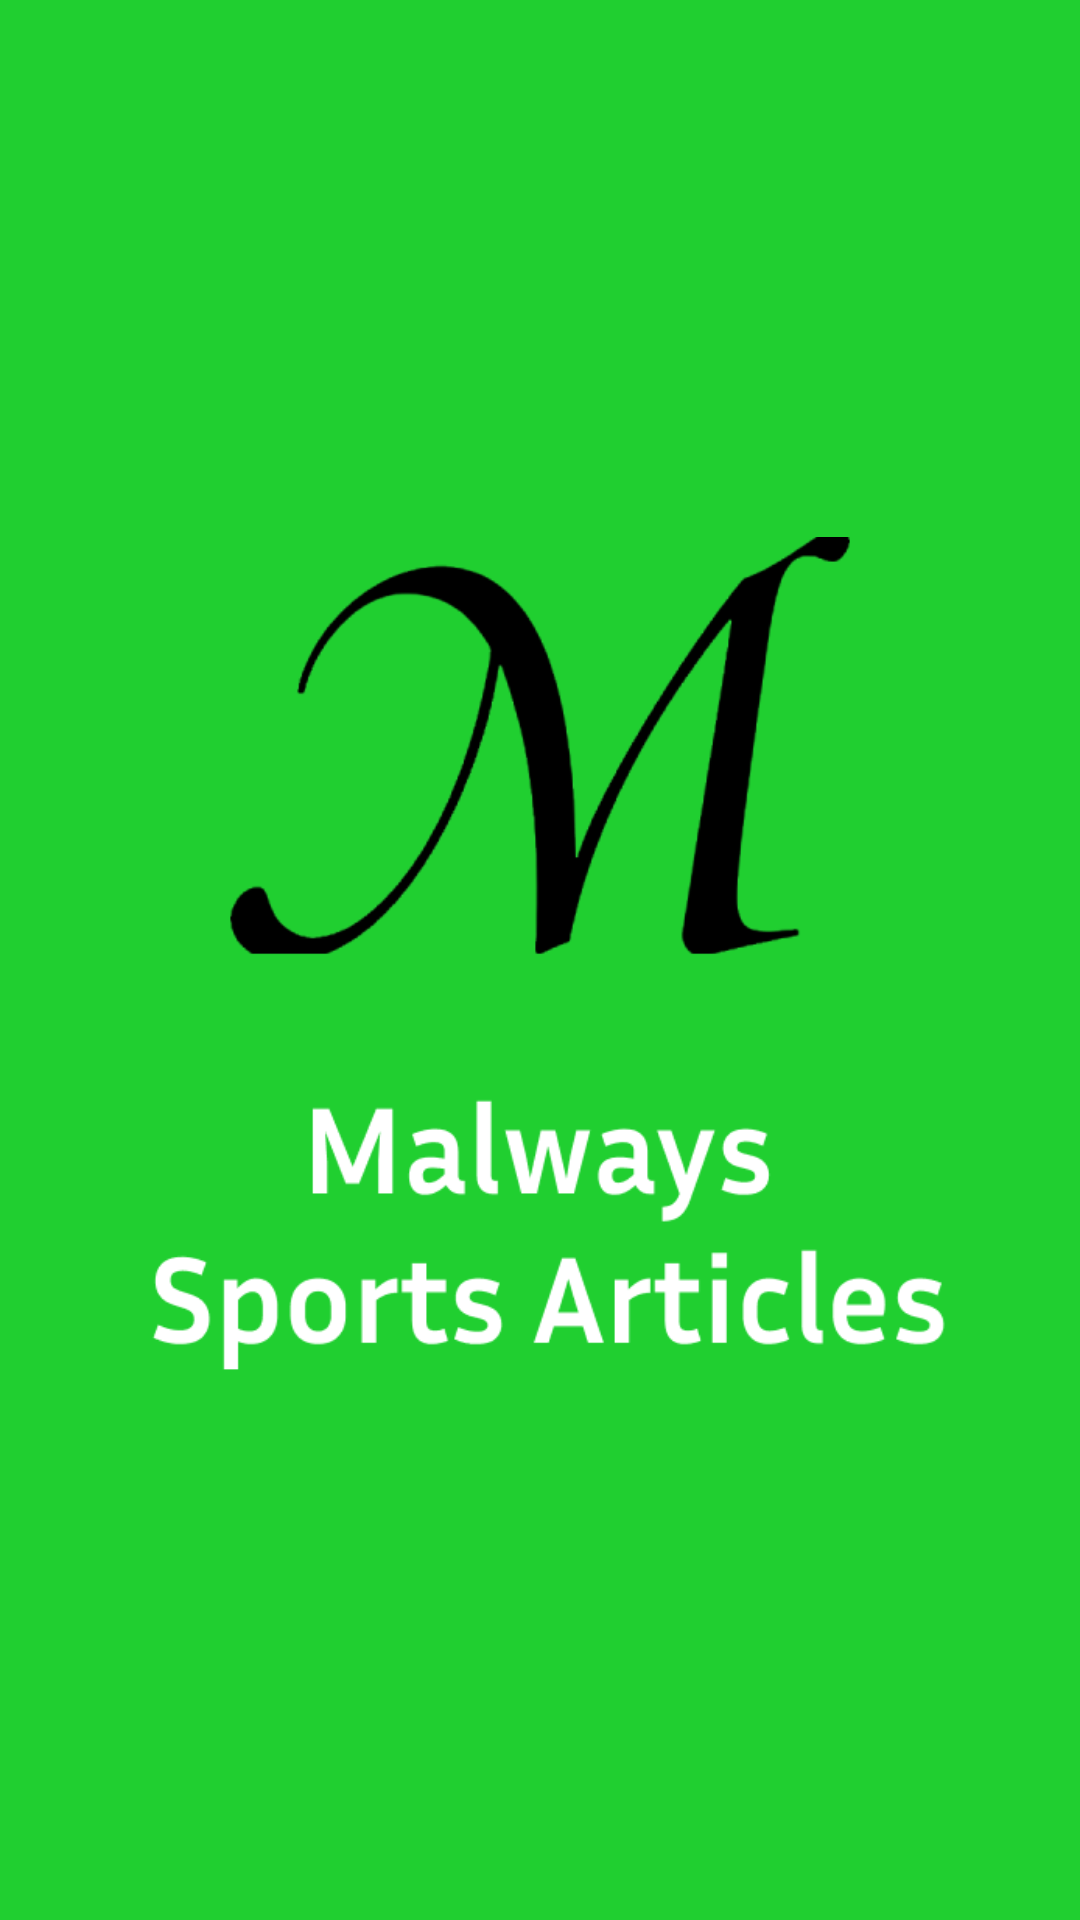

The Android layout XML behind this screen, and the referenced resources:
<!-- AndroidManifest.xml: application theme Theme.MalwaySportsArticles -->
<!-- res/layout/activity_splash.xml -->
<?xml version="1.0" encoding="utf-8"?>
<androidx.constraintlayout.widget.ConstraintLayout xmlns:android="http://schemas.android.com/apk/res/android"
    xmlns:app="http://schemas.android.com/apk/res-auto"
    xmlns:tools="http://schemas.android.com/tools"
    android:layout_width="match_parent"
    android:layout_height="match_parent"
    android:background="@color/bg_main"
    tools:context=".SplashActivity">

    <ImageView
        android:id="@+id/imageView3"
        android:layout_width="match_parent"
        android:layout_height="match_parent"
        app:layout_constraintBottom_toBottomOf="parent"
        app:layout_constraintEnd_toEndOf="parent"
        app:layout_constraintStart_toStartOf="parent"
        app:layout_constraintTop_toTopOf="parent"
        app:srcCompat="@drawable/malways_sports_logo" />
</androidx.constraintlayout.widget.ConstraintLayout>
<!-- resources referenced by this layout -->
<resources>
  <color name="bg_main">#20CF30</color>
  <!-- drawable malways_sports_logo: png bitmap (drawable, 30677 bytes) -->
  <style name="Theme.MalwaySportsArticles" parent="Theme.MaterialComponents.DayNight.DarkActionBar">
          
          <item name="colorPrimary">@color/purple_500</item>
          <item name="colorPrimaryVariant">@color/purple_700</item>
          <item name="colorOnPrimary">@color/white</item>
          
          <item name="colorSecondary">@color/primary_color</item>
          <item name="colorSecondaryVariant">@color/teal_700</item>
          <item name="colorOnSecondary">@color/black</item>
          <item name="android:windowFullscreen">true</item>
          <item name="windowActionBar">false</item>
          <item name="windowNoTitle">true</item>
          
          <item name="android:statusBarColor" tools:targetApi="l">?attr/colorPrimaryVariant</item>
          
      </style>
  <color name="purple_500">#FF6200EE</color>
  <color name="purple_700">#FF3700B3</color>
  <color name="white">#FFFFFFFF</color>
  <color name="primary_color">#AD71ED7D</color>
  <color name="teal_700">#FF018786</color>
  <color name="black">#FF000000</color>
</resources>
